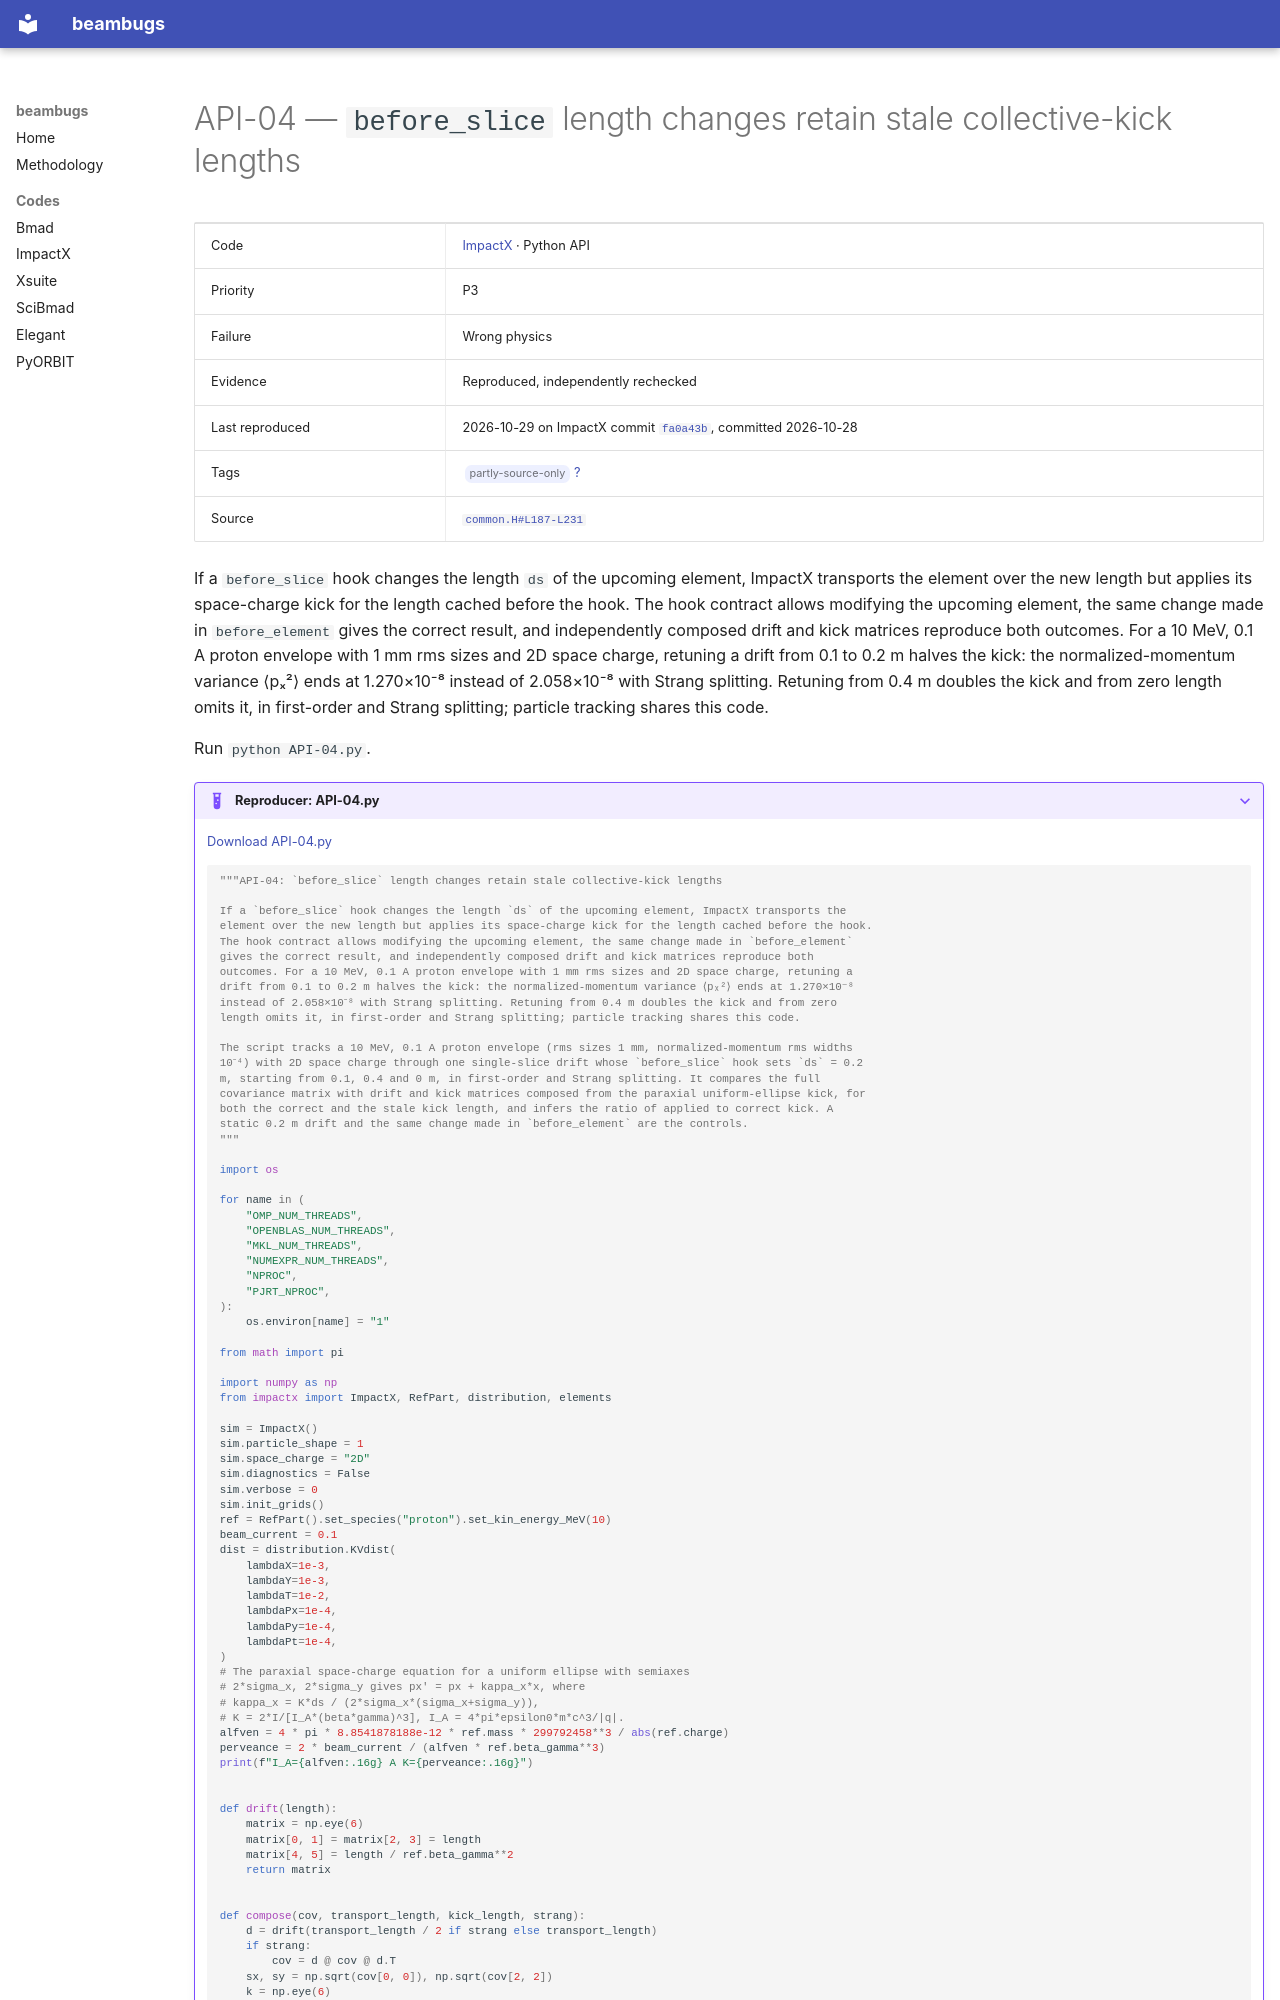

repository: nikitakuklev/beambugs · page: impactx/API-04/index.html · generator: mkdocs

---
title: "API-04: before_slice length changes retain stale collective-kick lengths"
hide:
  - toc
---

# API-04 — `before_slice` length changes retain stale collective-kick lengths

| | |
|---|---|
| Code | [ImpactX](../index.md) · Python API |
| Priority | P3 |
| Failure | Wrong physics |
| Evidence | Reproduced, independently rechecked |
| Last reproduced | 2026-10-29 on ImpactX commit [`fa0a43b`](https://github.com/BLAST-ImpactX/impactx/commit/fa0a43b9bb07), committed 2026-10-28 |
| Tags | <span class="bb-tag">partly-source-only</span> [?](../../methodology.md#tags) |
| Source | [`common.H#L187-L231`](https://github.com/BLAST-ImpactX/impactx/blob/b701a6e9d1f9e30cefb9a3e18e82ae7e02b9d943/src/tracking/common.H#L187-L231) |

If a `before_slice` hook changes the length `ds` of the upcoming element, ImpactX transports the element over the new length but applies its space-charge kick for the length cached before the hook. The hook contract allows modifying the upcoming element, the same change made in `before_element` gives the correct result, and independently composed drift and kick matrices reproduce both outcomes. For a 10 MeV, 0.1 A proton envelope with 1 mm rms sizes and 2D space charge, retuning a drift from 0.1 to 0.2 m halves the kick: the normalized-momentum variance ⟨pₓ²⟩ ends at 1.270×10⁻⁸ instead of 2.058×10⁻⁸ with Strang splitting. Retuning from 0.4 m doubles the kick and from zero length omits it, in first-order and Strang splitting; particle tracking shares this code.

Run `python API-04.py`.

??? example "Reproducer: API-04.py"

    [Download API-04.py](API-04.py)

    ```python
    """API-04: `before_slice` length changes retain stale collective-kick lengths

    If a `before_slice` hook changes the length `ds` of the upcoming element, ImpactX transports the
    element over the new length but applies its space-charge kick for the length cached before the hook.
    The hook contract allows modifying the upcoming element, the same change made in `before_element`
    gives the correct result, and independently composed drift and kick matrices reproduce both
    outcomes. For a 10 MeV, 0.1 A proton envelope with 1 mm rms sizes and 2D space charge, retuning a
    drift from 0.1 to 0.2 m halves the kick: the normalized-momentum variance ⟨pₓ²⟩ ends at 1.270×10⁻⁸
    instead of 2.058×10⁻⁸ with Strang splitting. Retuning from 0.4 m doubles the kick and from zero
    length omits it, in first-order and Strang splitting; particle tracking shares this code.

    The script tracks a 10 MeV, 0.1 A proton envelope (rms sizes 1 mm, normalized-momentum rms widths
    10⁻⁴) with 2D space charge through one single-slice drift whose `before_slice` hook sets `ds` = 0.2
    m, starting from 0.1, 0.4 and 0 m, in first-order and Strang splitting. It compares the full
    covariance matrix with drift and kick matrices composed from the paraxial uniform-ellipse kick, for
    both the correct and the stale kick length, and infers the ratio of applied to correct kick. A
    static 0.2 m drift and the same change made in `before_element` are the controls.
    """

    import os

    for name in (
        "OMP_NUM_THREADS",
        "OPENBLAS_NUM_THREADS",
        "MKL_NUM_THREADS",
        "NUMEXPR_NUM_THREADS",
        "NPROC",
        "PJRT_NPROC",
    ):
        os.environ[name] = "1"

    from math import pi

    import numpy as np
    from impactx import ImpactX, RefPart, distribution, elements

    sim = ImpactX()
    sim.particle_shape = 1
    sim.space_charge = "2D"
    sim.diagnostics = False
    sim.verbose = 0
    sim.init_grids()
    ref = RefPart().set_species("proton").set_kin_energy_MeV(10)
    beam_current = 0.1
    dist = distribution.KVdist(
        lambdaX=1e-3,
        lambdaY=1e-3,
        lambdaT=1e-2,
        lambdaPx=1e-4,
        lambdaPy=1e-4,
        lambdaPt=1e-4,
    )
    # The paraxial space-charge equation for a uniform ellipse with semiaxes
    # 2*sigma_x, 2*sigma_y gives px' = px + kappa_x*x, where
    # kappa_x = K*ds / (2*sigma_x*(sigma_x+sigma_y)),
    # K = 2*I/[I_A*(beta*gamma)^3], I_A = 4*pi*epsilon0*m*c^3/|q|.
    alfven = 4 * pi * 8.8541878188e-12 * ref.mass * 299792458**3 / abs(ref.charge)
    perveance = 2 * beam_current / (alfven * ref.beta_gamma**3)
    print(f"I_A={alfven:.16g} A K={perveance:.16g}")


    def drift(length):
        matrix = np.eye(6)
        matrix[0, 1] = matrix[2, 3] = length
        matrix[4, 5] = length / ref.beta_gamma**2
        return matrix
